Image classification data set "processed" (Pengke007/soybean-disease-detection on GitHub). Class labels (4): bacterial blight, frogeye, healthy, soybean rust.

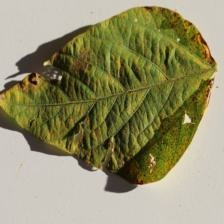
Label: soybean rust

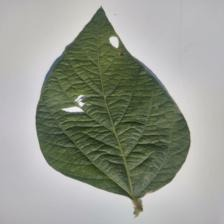
Label: healthy

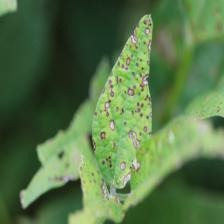
Label: frogeye

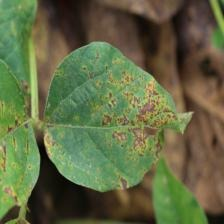
Label: bacterial blight

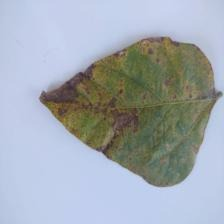
Label: soybean rust

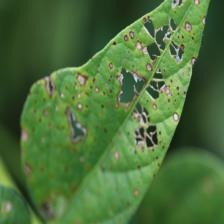
Label: frogeye
